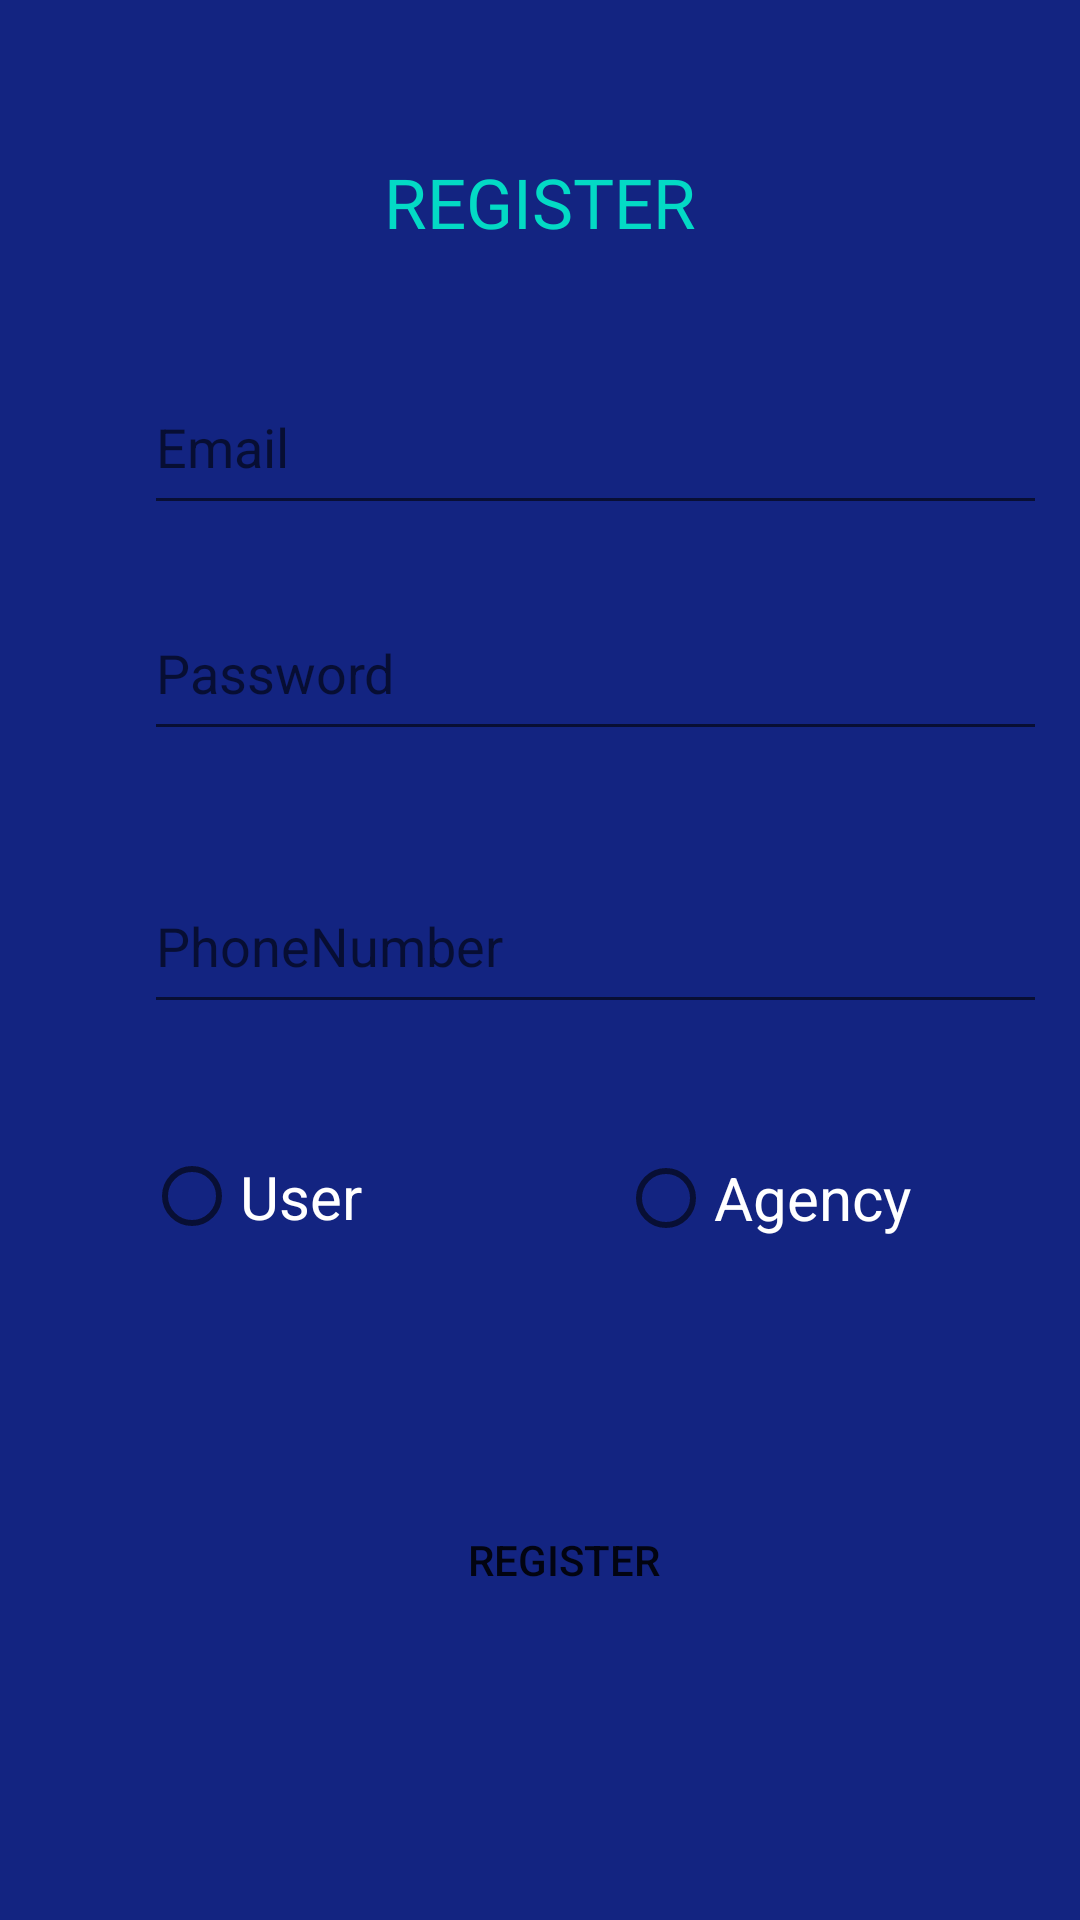

Layout XML and referenced resources for this Android screen:
<!-- AndroidManifest.xml: application theme Theme.Shippo -->
<!-- res/layout/activity_register.xml -->
<?xml version="1.0" encoding="utf-8"?>
<androidx.constraintlayout.widget.ConstraintLayout xmlns:android="http://schemas.android.com/apk/res/android"
    xmlns:app="http://schemas.android.com/apk/res-auto"
    xmlns:tools="http://schemas.android.com/tools"
    android:layout_width="match_parent"
    android:layout_height="match_parent"
    android:background="@color/gradient_blue"
    tools:context=".RegisterActivity">

    <TextView
        android:id="@+id/textView"
        android:layout_width="wrap_content"
        android:layout_height="wrap_content"
        android:layout_marginTop="52dp"
        android:fontFamily="@font/abril_fatface"
        android:text="Register"
        android:textAllCaps="true"
        android:textColor="@color/teal_200"
        android:textSize="23dp"
        app:layout_constraintEnd_toEndOf="parent"
        app:layout_constraintStart_toStartOf="parent"
        app:layout_constraintTop_toTopOf="parent" />

    <EditText
        android:id="@+id/rname"
        android:layout_width="301dp"
        android:layout_height="55dp"
        android:layout_marginStart="48dp"
        android:layout_marginTop="35dp"
        android:layout_marginBottom="476dp"
        android:ems="10"
        android:hint="Name"
        android:inputType="textPersonName"
        app:layout_constraintBottom_toBottomOf="parent"
        app:layout_constraintStart_toStartOf="parent"
        app:layout_constraintTop_toBottomOf="@+id/remail" />

    <EditText
        android:id="@+id/rpassword"
        android:layout_width="301dp"
        android:layout_height="55dp"
        android:layout_marginStart="48dp"
        android:layout_marginTop="36dp"
        android:ems="10"
        android:hint="Password"
        android:inputType="textPersonName"
        app:layout_constraintStart_toStartOf="parent"
        app:layout_constraintTop_toBottomOf="@+id/rname" />

    <EditText
        android:id="@+id/remail"
        android:layout_width="301dp"
        android:layout_height="55dp"
        android:layout_marginStart="48dp"
        android:layout_marginTop="120dp"
        android:ems="10"
        android:hint="Email"
        android:inputType="textEmailAddress"
        app:layout_constraintStart_toStartOf="parent"
        app:layout_constraintTop_toTopOf="parent" />

    <EditText
        android:id="@+id/rphonenumber"
        android:layout_width="301dp"
        android:layout_height="55dp"
        android:layout_marginStart="48dp"
        android:layout_marginTop="36dp"
        android:ems="10"
        android:hint="PhoneNumber"
        android:inputType="phone"
        app:layout_constraintStart_toStartOf="parent"
        app:layout_constraintTop_toBottomOf="@+id/rpassword" />

    <RadioButton
        android:id="@+id/ruser"
        android:layout_width="98dp"
        android:layout_height="59dp"
        android:layout_marginStart="48dp"
        android:layout_marginTop="28dp"
        android:text="User"
        android:textColor="@color/white"
        android:textSize="20dp"
        app:layout_constraintStart_toStartOf="parent"
        app:layout_constraintTop_toBottomOf="@+id/rphonenumber" />

    <RadioButton
        android:id="@+id/ragency"
        android:layout_width="116dp"
        android:layout_height="60dp"
        android:layout_marginStart="60dp"
        android:layout_marginTop="28dp"
        android:text="Agency"
        android:textColor="@color/white"
        android:textSize="20dp"
        app:layout_constraintStart_toEndOf="@+id/ruser"
        app:layout_constraintTop_toBottomOf="@+id/rphonenumber" />

    <Button
        android:id="@+id/rregister"
        android:layout_width="wrap_content"
        android:layout_height="wrap_content"
        android:layout_marginStart="144dp"
        android:layout_marginBottom="96dp"
        android:background="@drawable/round"
        android:text="Register"
        app:layout_constraintBottom_toBottomOf="parent"
        app:layout_constraintStart_toStartOf="parent" />
</androidx.constraintlayout.widget.ConstraintLayout>
<!-- resources referenced by this layout -->
<resources>
  <color name="gradient_blue">#132481</color>
  <color name="teal_200">#FF03DAC5</color>
  <color name="white">#FFFFFFFF</color>
  <style name="Theme.Shippo" parent="Theme.MaterialComponents.DayNight.DarkActionBar">
          
          <item name="colorPrimary">@color/purple_500</item>
          <item name="colorPrimaryVariant">@color/purple_700</item>
          <item name="colorOnPrimary">@color/white</item>
          
          <item name="colorSecondary">@color/teal_200</item>
          <item name="colorSecondaryVariant">@color/teal_700</item>
          <item name="colorOnSecondary">@color/black</item>
          
          <item name="android:statusBarColor" tools:targetApi="l">?attr/colorPrimaryVariant</item>
          
      </style>
  <color name="purple_500">#EEBA00</color>
  <color name="purple_700">#FF3700B3</color>
  <color name="teal_700">#FF018786</color>
  <color name="black">#FF000000</color>
</resources>
